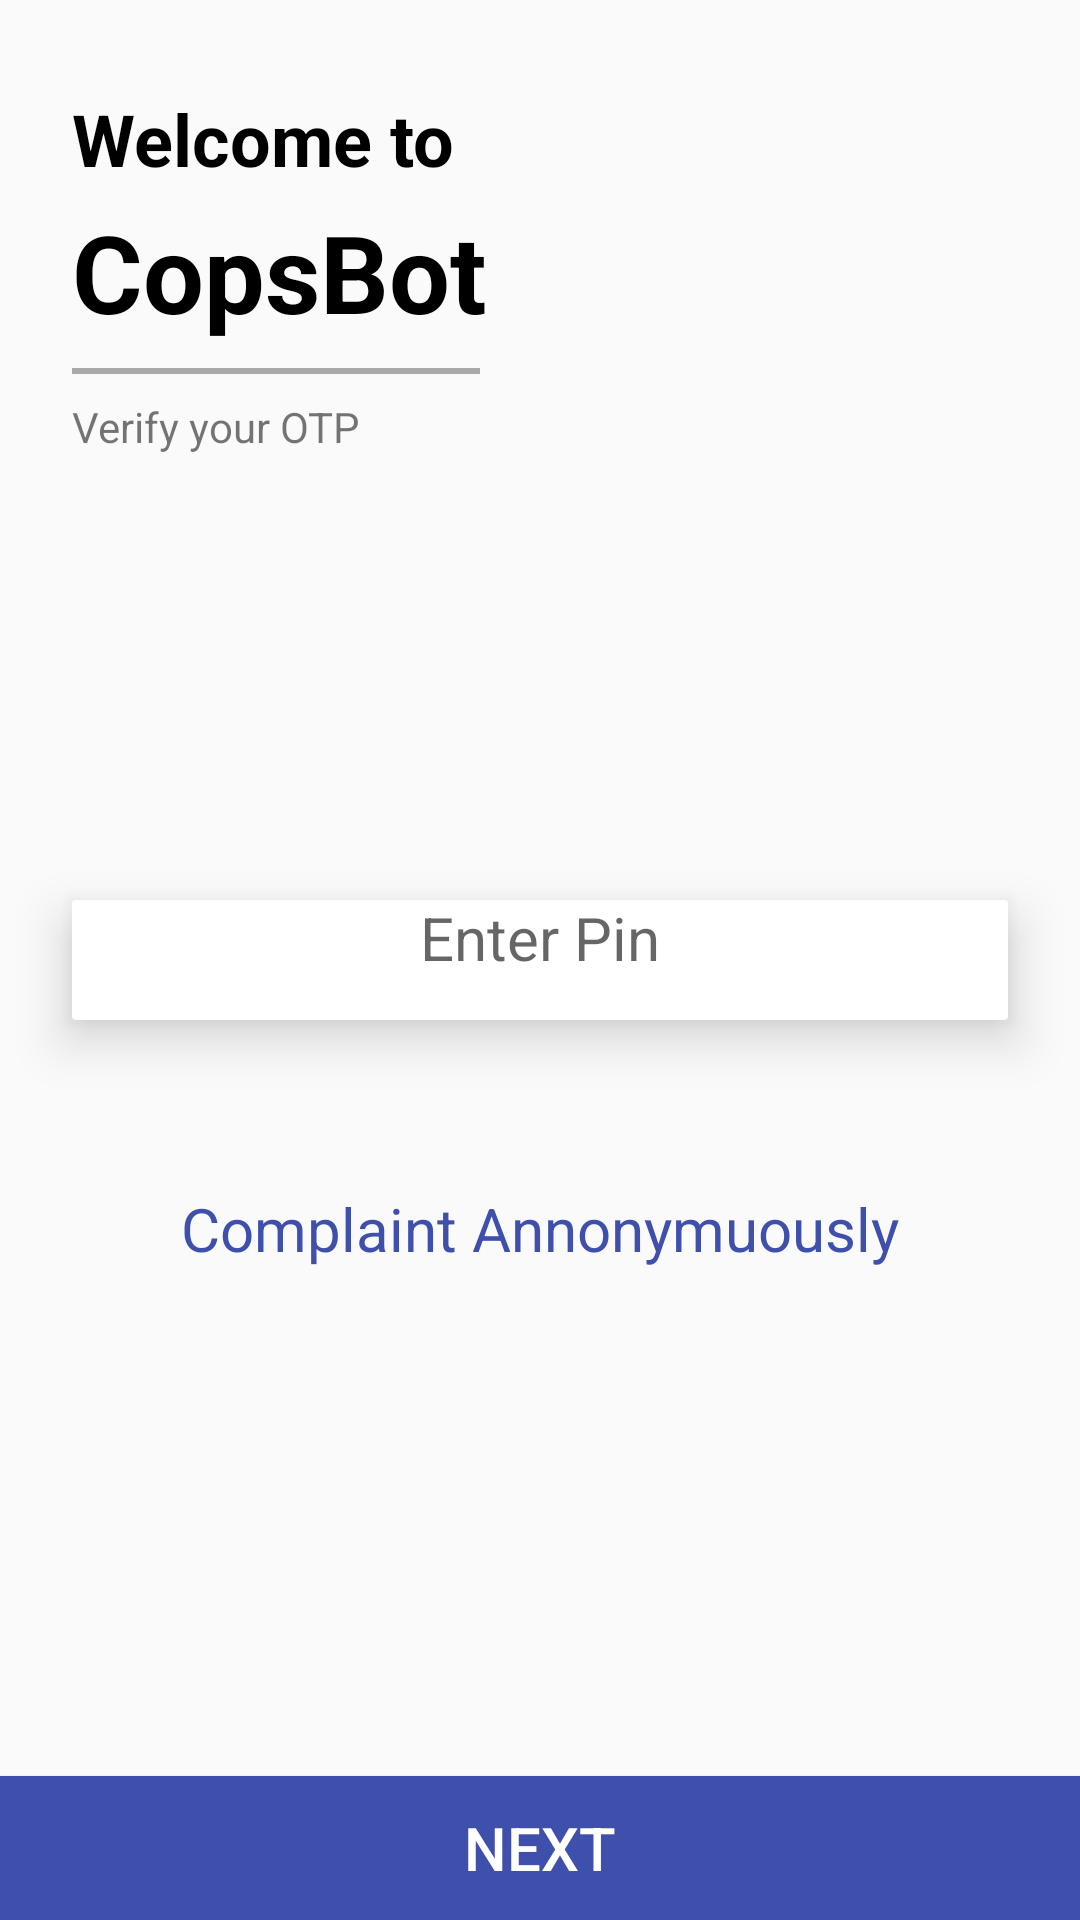

This screen was rendered from an Android layout file. Write that file and the resources it references.
<!-- AndroidManifest.xml: application theme AppTheme -->
<!-- res/layout/otp_verification.xml -->
<?xml version="1.0" encoding="utf-8"?>
<RelativeLayout
    xmlns:android="http://schemas.android.com/apk/res/android"
    xmlns:app="http://schemas.android.com/apk/res-auto"
    xmlns:tools="http://schemas.android.com/tools"
    android:orientation="vertical" android:layout_width="match_parent"
    android:layout_height="match_parent">

    <TextView
        android:layout_width="wrap_content"
        android:layout_height="wrap_content"
        android:text="Welcome to"
        android:id="@+id/welcome_txt"
        android:textStyle="bold"
        android:textSize="24sp"
        android:textColor="#000"
        android:layout_marginLeft="24dp"
        android:layout_marginTop="30dp"/>

    <TextView
        android:textColor="#000"
        android:layout_width="wrap_content"
        android:layout_height="wrap_content"
        android:text="CopsBot"
        android:id="@+id/copsbot_txt"
        android:layout_marginLeft="24dp"
        android:layout_marginTop="4dp"
        android:textSize="36sp"
        android:textStyle="bold"
        android:layout_below="@+id/welcome_txt"/>

    <ImageView
        android:layout_width="75dp"
        android:layout_height="75dp"
        android:src="@drawable/ic_lock_open_black_24dp"
        android:layout_alignParentRight="true"
        android:layout_marginTop="30dp"
        android:layout_marginRight="24dp"/>

    <View
        android:layout_width="match_parent"
        android:layout_height="2dp"
        android:background="#a9a9a9"
        android:layout_marginTop="8dp"
        android:layout_marginRight="200dp"
        android:id="@+id/line1"
        android:layout_below="@+id/copsbot_txt"
        android:layout_marginLeft="24dp"/>

    <TextView
        android:layout_width="wrap_content"
        android:layout_height="wrap_content"
        android:text="Verify your OTP"
        android:layout_below="@+id/line1"
        android:layout_marginTop="8dp"
        android:layout_marginLeft="24dp"
        />


    <androidx.cardview.widget.CardView
        android:layout_width="match_parent"
        android:layout_height="40dp"
        android:layout_centerVertical="true"
        android:layout_marginLeft="24dp"
        android:layout_marginRight="24dp"
        android:maxHeight="24dp"
        app:cardCornerRadius="1dp"
        android:id="@+id/card_edt"
        android:clipToPadding="false"
        android:clipChildren="false"
        app:cardElevation="10dp"
        android:elevation="12dp"
        app:cardPreventCornerOverlap="true"
        >


            <EditText
                android:layout_width="match_parent"
                android:layout_height="30dp"
                android:hint="Enter Pin"
                android:textSize="20sp"
                android:inputType="numberPassword"
                android:id="@+id/editTextCode"
                android:gravity="center"
                android:background="@null"
                android:padding="4dp"
                />

    </androidx.cardview.widget.CardView>


    <Button
        android:layout_width="match_parent"
        android:layout_height="wrap_content"
        android:text="Next"
        android:id="@+id/buttonSignIn"
        android:textColor="#fff"
        android:background="#3E4FAC"
        android:textSize="20sp"
        android:layout_alignParentBottom="true"
        />

    <TextView
        android:layout_width="wrap_content"
        android:layout_height="wrap_content"
        android:text="Complaint Annonymuously"
        android:id="@+id/unknown"
        android:textColor="#3E4FAC"
        android:layout_below="@+id/card_edt"
        android:layout_marginTop="56dp"
        android:layout_centerHorizontal="true"
        android:textSize="20sp"
        />

</RelativeLayout>
<!-- resources referenced by this layout -->
<resources>
  <style name="AppTheme" parent="Theme.AppCompat.Light.NoActionBar">
          
          <item name="colorPrimary">@color/colorPrimary</item>
          <item name="colorPrimaryDark">@color/colorPrimaryDark</item>
          <item name="colorAccent">@color/colorAccent</item>
      </style>
  <!-- not gathered from this repository: default colours our renderer supplied (Android Studio template values) -->
  <color name="colorPrimary">#FF6200EE</color>
  <color name="colorPrimaryDark">#FF3700B3</color>
  <color name="colorAccent">#FF03DAC5</color>
</resources>
